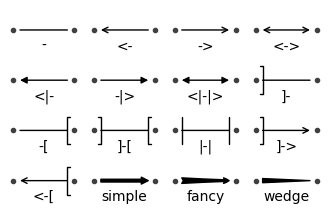

This figure's Python source: (Note: this script raises an exception after producing the figure.)
import matplotlib.pyplot as plt
import matplotlib.patches as mpatches
styles = mpatches.ArrowStyle.get_styles()

def demo_con_style(ax, connectionstyle):
    if False:
        return 10
    ax.text(0.05, 0.95, connectionstyle.replace(',', ',\n'), family='Source Code Pro', transform=ax.transAxes, ha='left', va='top', size='x-small')
(fig, axes) = plt.subplots(4, 4, figsize=(4, 2.5), frameon=False)
for ax in axes.flatten():
    ax.axis('off')
for (i, (ax, style)) in enumerate(zip(axes.flatten(), mpatches.ArrowStyle.get_styles())):
    (x0, y0) = (0.8, 0.5)
    (x1, y1) = (0.2, 0.5)
    ax.plot([x0, x1], [y0, y1], '.', color='0.25')
    ax.annotate('', xy=(x0, y0), xycoords='data', xytext=(x1, y1), textcoords='data', arrowprops=dict(arrowstyle=style, color='black', shrinkA=5, shrinkB=5, patchA=None, patchB=None, connectionstyle='arc3,rad=0'))
    ax.text((x1 + x0) / 2, y0 - 0.2, style, transform=ax.transAxes, family='Source Code Pro', ha='center', va='top')
plt.savefig('../figures/annotation-arrow-styles.pdf')